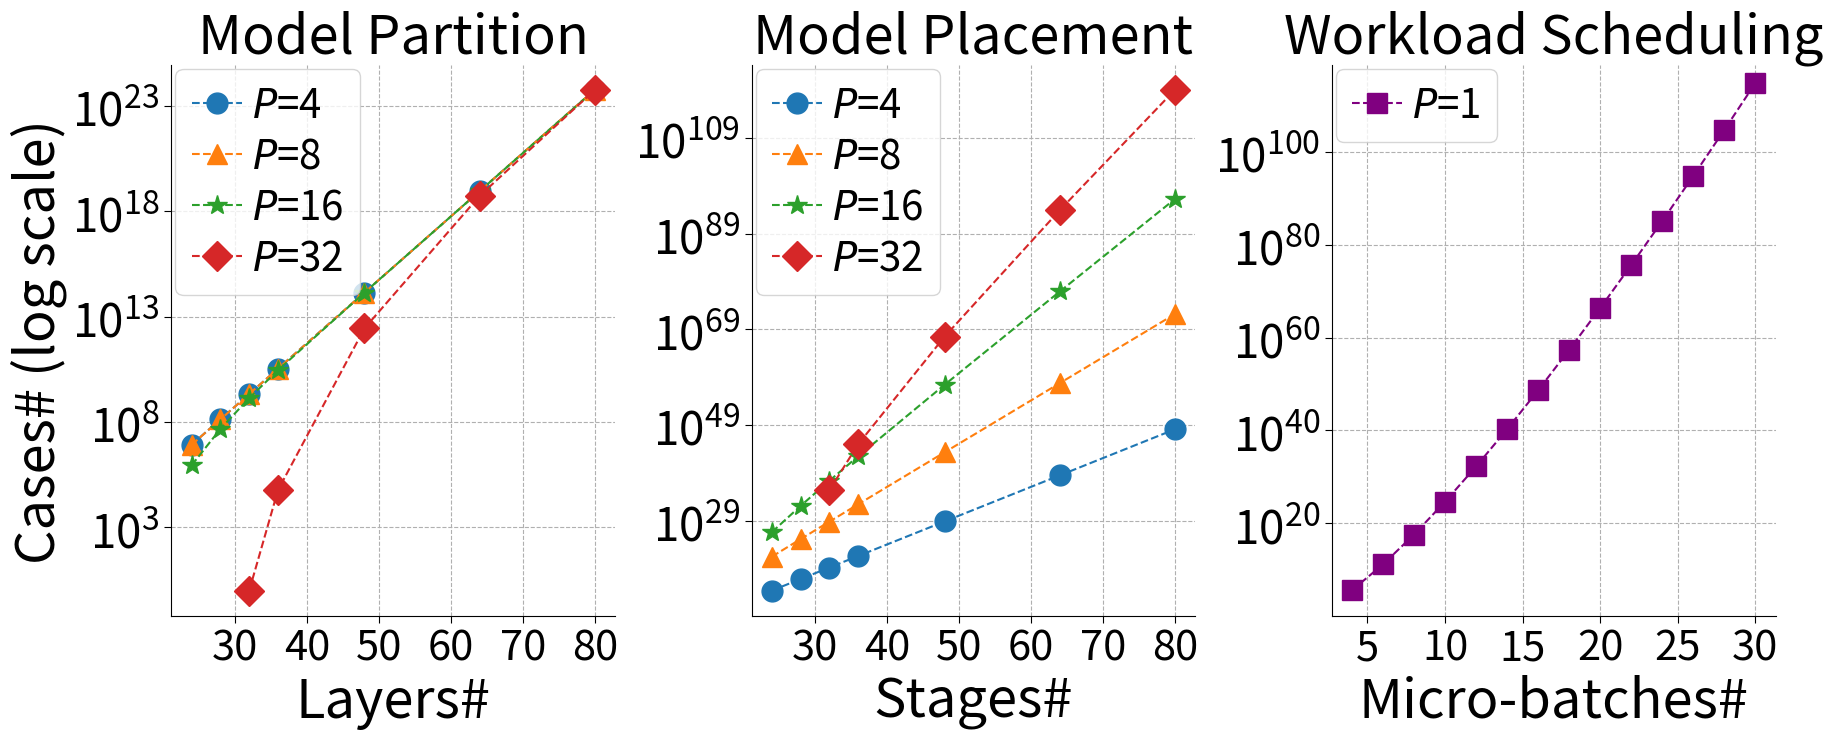

The matplotlib source for this figure: (Note: this script raises an exception after producing the figure.)
import math
import matplotlib.pyplot as plt
import seaborn as sns
from matplotlib.pyplot import MultipleLocator
from matplotlib.ticker import ScalarFormatter
from matplotlib.ticker import FuncFormatter
def calculate_total_variable_partitions(L: int, D: int) -> int:
    """
    计算一个 L 层的模型，在可以切分为 N 块 ( N 在 D 到 L 的范围内 )
    这个条件下的总切分情况数。

    Args:
        L (int): 模型的总层数，必须为正整数。
        D (int): 设备的数量，也是 N 的下限，必须为正整数。

    Returns:
        int: 总的切分方法数量。
    """
    # --- 1. 输入验证 ---
    if not (isinstance(L, int) and L > 0 and isinstance(D, int) and D > 0):
        raise ValueError("L 和 D 都必须是大于0的整数。")

    # 根据问题约束，N >= D 且 N <= L，这意味着必须有 L >= D 才能构成有效区间。
    if L < D:
        # 如果 L < D，那么 N 的取值范围 [D, L] 为空，所以没有可能的情况。
        return 0

    # --- 2. 循环求和 ---
    total_methods = 0
    # N 的取值范围是从 D 到 L
    for N in range(D, L + 1):
        # 对于每个 N，计算 C(L-1, N-1)
        # n = L - 1
        # k = N - 1
        # partitions_for_N = math.comb(n, k)
        partitions_for_N = math.comb(L - 1, N - 1)
        total_methods += partitions_for_N
    
    return total_methods

def count_surjective_distributions(N: int, D: int) -> int:
    """
    计算将 N 个可区分的块分配给 D 台可区分的设备，
    且每台设备至少分得一块的总方法数。
    
    这等价于计算从 N 元集到 D 元集的满射数量。

    Args:
        N (int): 块的数量，必须为正整数。
        D (int): 设备的数量，必须为正整数。

    Returns:
        int: 总的分配方法数量。
    """
    # --- 1. 输入验证 ---
    if not (isinstance(N, int) and N > 0 and isinstance(D, int) and D > 0):
        raise ValueError("N 和 D 都必须是大于0的整数。")

    # 如果块的数量 N 小于设备数量 D，则不可能每台设备都分到，方法数为 0。
    if N < D:
        return 0

    # --- 2. 应用容斥原理公式 ---
    # 公式: sum_{k=0 to D} [(-1)^k * C(D, k) * (D-k)^N]
    total_methods = 0
    for k in range(D + 1):
        term = math.comb(D, k) * ((D - k) ** N)
        if k % 2 == 1: # k是奇数
            total_methods -= term
        else: # k是偶数
            total_methods += term
            
    return total_methods

def calculate_task_sequences(M: int) -> int:
    """
    计算M个任务，每个任务有F,B,W三个有序子任务的总执行情况数。

    Args:
        M (int): 任务的数量，必须为正整数。

    Returns:
        int: 总的合法执行序列数量。
    """
    # 1. 输入验证
    if not isinstance(M, int) or M <= 0:
        raise ValueError("任务数量 M 必须是大于0的整数。")

    # 2. 计算总子任务数
    total_subtasks = 3 * M

    # 3. 计算无约束的总排列数 (3M)!
    try:
        total_permutations = math.factorial(total_subtasks)
    except OverflowError:
        # 对于非常大的M，阶乘会溢出，返回错误信息
        raise OverflowError(f"M={M} 太大，(3*M)! 的计算结果超出了标准浮点数的表示范围。")

    # 4. 计算分母 6^M
    denominator = 6 ** M

    # 5. 计算最终结果。结果保证是整数，使用整数除法 //
    # 因为这是一个组合问题，其解必然是整数。
    result = total_permutations // denominator
    
    return result


def sci_notation_e_formatter(value, pos):
    """
    接收一个数值，返回 '1eN' 格式的字符串。
    pos 参数是必需的，但在此函数中未使用。
    """
    # 处理非常小或为零的值，避免 log(0) 错误
    if value <= 0:
        return ""
    
    # 计算以10为底的对数，得到指数
    exponent = int(math.log10(value))
    return f'1e{exponent}'

# 创建一个 FuncFormatter 实例
e_formatter = FuncFormatter(sci_notation_e_formatter)

L_values = [24, 28, 32, 36, 48, 64, 80]
D_values = [4, 8, 16, 32]
M_values = [4, 8, 16, 32]
M_values = list(range(4,32,2))

offset = 5
fontsize=20
titlesize=26 + offset + 8
labelsize=26 + offset + 8
ticksize=28 + offset
legendsize=24 + offset
markersize=10 + offset
def searching_space():
    markers = ["o", "^", "*", "D"]
    def sinplot():
        # ==============================================================================
        # 3. 创建图表和子图
        # ==============================================================================
        # 创建一个 1x3 的子图布局，并设置整体尺寸
        fig, axes = plt.subplots(1, 3, figsize=(18, 7.5))
        # fig.suptitle('Analysis of Combinatorial Scenarios', fontsize=16)

        # --- 子图 1: calculate_total_variable_partitions ---
        ax1 = axes[0]
        for i, d in enumerate(D_values):
            # 筛选出有效的L值 (L必须大于等于D)
            valid_L = [l for l in L_values if l >= d]
            if not valid_L:
                continue
            results = [calculate_total_variable_partitions(l, d) for l in valid_L]
            ax1.plot(valid_L, results, marker=markers[i], markersize=markersize, linestyle='--', label=r'$\it{P}$'+f"={d}")

        ax1.set_title('Model Partition', fontsize=titlesize)
        ax1.set_xlabel('Layers#', fontsize=labelsize)
        ax1.set_ylabel('Cases# (log scale)', fontsize=labelsize)
        ax1.tick_params(axis='y', which='both', length=5, labelsize=ticksize)
        ax1.tick_params(axis='x', which='both', length=5, labelsize=ticksize-3)
        ax1.set_yscale('log') # 使用对数尺度
        ax1.grid(True, which="both", ls="--")
        ax1.legend(
            fontsize=legendsize,
            labelspacing=0.25,   # 控制行间距（可调）
            columnspacing=0.25,  # 控制列间距（可调）
            handletextpad=0.25,  # 控制图例中图标与文字的间距
            borderaxespad=0.1,  # 控制图例与图像边缘的距离
            handlelength=1.25,      # 控制图例中图标的长度
        )
        x_major_locator=MultipleLocator(10)
        ax1.xaxis.set_major_locator(x_major_locator)

        # --- 子图 2: count_surjective_distributions ---
        ax2 = axes[1]
        # 注意：这里我们将 L 视为 N (块的数量)
        max_y2 = -1
        # for d in D_values:
        for i, d in enumerate(D_values):
            # 筛选出有效的N值 (N必须大于等于D)
            valid_N = [n for n in L_values if n >= d]
            if not valid_N:
                continue
            results = [count_surjective_distributions(n, d) for n in valid_N]
            ax2.plot(valid_N, results, marker=markers[i], markersize=markersize, linestyle='--', label=r'$\it{P}$'+f"={d}")
            max_y2 = max(max_y2, max(results))
        
        ax2.set_title('Model Placement', fontsize=labelsize)
        ax2.set_xlabel('Stages#', fontsize=labelsize)
        ax2.tick_params(axis='y', which='both', length=5, labelsize=ticksize)
        ax2.tick_params(axis='x', which='both', length=5, labelsize=ticksize-3)
        ax2.set_yscale('log') # 使用对数尺度
        ax2.grid(True, which="both", ls="--")
        ax2.legend(
            fontsize=legendsize,
            labelspacing=0.25,   # 控制行间距（可调）
            columnspacing=0.25,  # 控制列间距（可调）
            handletextpad=0.25,  # 控制图例中图标与文字的间距
            borderaxespad=0.1,  # 控制图例与图像边缘的距离
            handlelength=1.25,      # 控制图例中图标的长度
        )
        x_major_locator=MultipleLocator(10)
        ax2.xaxis.set_major_locator(x_major_locator)

        # --- 子图 3: calculate_task_sequences ---
        ax3 = axes[2]
        valid_M = []
        results = []
        for m in M_values:
            res = calculate_task_sequences(m)
            if res != -1: # 检查是否溢出
                valid_M.append(m)
                results.append(res)
            else:
                print(f"Warning: Calculation for M={m} in calculate_task_sequences overflowed and will not be plotted.")

        if valid_M:
            ax3.plot(valid_M, results, marker='s', linestyle='--', markersize=markersize, color='purple', label=r'$\it{P}$'+f"=1")

        ax3.set_title('Workload Scheduling', fontsize=titlesize)
        ax3.set_xlabel('Micro-batches#', fontsize=labelsize)
        ax3.tick_params(axis='y', which='both', length=5, labelsize=ticksize)
        ax3.tick_params(axis='x', which='both', length=5, labelsize=ticksize-3)
        ax3.set_yscale('log') # 使用对数尺度
        ax3.grid(True, which="both", ls="--")
        x_major_locator=MultipleLocator(5)
        ax3.xaxis.set_major_locator(x_major_locator)
        # ax3.text(0.5, -0.5, 'Workload Scheduling', 
        #     fontsize=titlesize, 
        #     ha='center', 
        #     va='center',
        #     transform=ax3.transAxes
        # )
        # formatter = ScalarFormatter(useMathText=True)
        # formatter.set_scientific(True)
        # formatter.set_powerlimits((1, 10))  # 强制使用科学记数法
        # ax3.yaxis.set_major_formatter(formatter)
        # ax3.yaxis.set_major_formatter(e_formatter)
        if results:
            max_y3 = max(results)
            current_ylim = ax3.get_ylim()
            ax3.set_ylim(current_ylim[0], max_y3 * 10000.0)

        ax3.legend(
            fontsize=legendsize,
            labelspacing=0.25,   # 控制行间距（可调）
            columnspacing=0.25,  # 控制列间距（可调）
            handletextpad=0.25,  # 控制图例中图标与文字的间距
            borderaxespad=0.1,  # 控制图例与图像边缘的距离
            handlelength=1.25,      # 控制图例中图标的长度
        )
        # ==============================================================================
        # 4. 调整布局并显示图表
        # ==============================================================================
        # plt.tight_layout(rect=[0, 0, 1, 0.96]) # 调整布局以适应主标题
    sinplot()
    sns.despine()
    plt.tight_layout()
    plt.savefig(f"/Users/<user>/searching_space.pdf", 
              format='pdf', 
              dpi=300,
              bbox_inches="tight")
    plt.show()

searching_space()